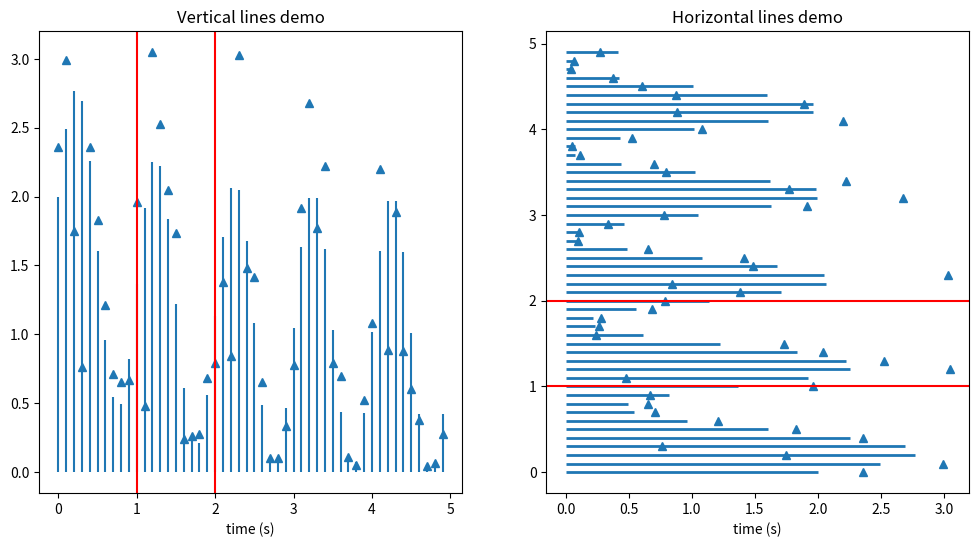

Write the Python code that produced this figure.
#!/usr/bin/env python3
# -*- coding: utf-8 -*-
"""
lines_bars_and_markers/hlines_and_vlines.py

Matplotlib > Gallery > Lines, bars and markers > hlines and vlines
https://matplotlib.org/gallery/lines_bars_and_markers/vline_hline_demo.html#sphx-glr-gallery-lines-bars-and-markers-vline-hline-demo-py
"""

import matplotlib.pyplot as plt
import numpy as np

t   = np.arange(0.0, 5.0, 0.1)
s   = np.exp(-t) + np.sin(2 * np.pi * t) + 1
nse = np.random.normal(0.0, 0.3, t.shape) * s

fig, (vax, hax) = plt.subplots(1, 2, figsize=(12, 6))

# Plot the figure on the left
vax.plot(t, s + nse, '^')  # the green triangles, s+ noise
vax.vlines(t, [0], s)      # Black vertical lines for the signal

# By using ``transform=vax.get_xaxis_transform()`` the y coordinates are scaled
# such that 0 maps to the bottom of the axes and 1 to the top.

# red vertical lines on x=1 & x=2
vax.vlines([1, 2], 0, 1, transform=vax.get_xaxis_transform(), colors='r')
vax.set_xlabel('time (s)')
vax.set_title('Vertical lines demo')
# The left figure is completed above.

# Plot the figure on the right
#   The x & y axises are reversed!
hax.plot(s + nse, t, '^')
hax.hlines(t, [0], s, lw=2)
hax.set_xlabel('time (s)')
hax.set_title('Horizontal lines demo')

# I added the following line to draw two horizontal lines at y=1 & y=2
# Notice three changes:
#  (1) vax.vlines    -> hax.hlines,
#  (2) transform=vax -> transform.hax
#  (3) get_xaxis_... -> get_yaxis_...
hax.hlines([1, 2], 0, 1, transform=hax.get_yaxis_transform(), colors='r')

plt.show()
